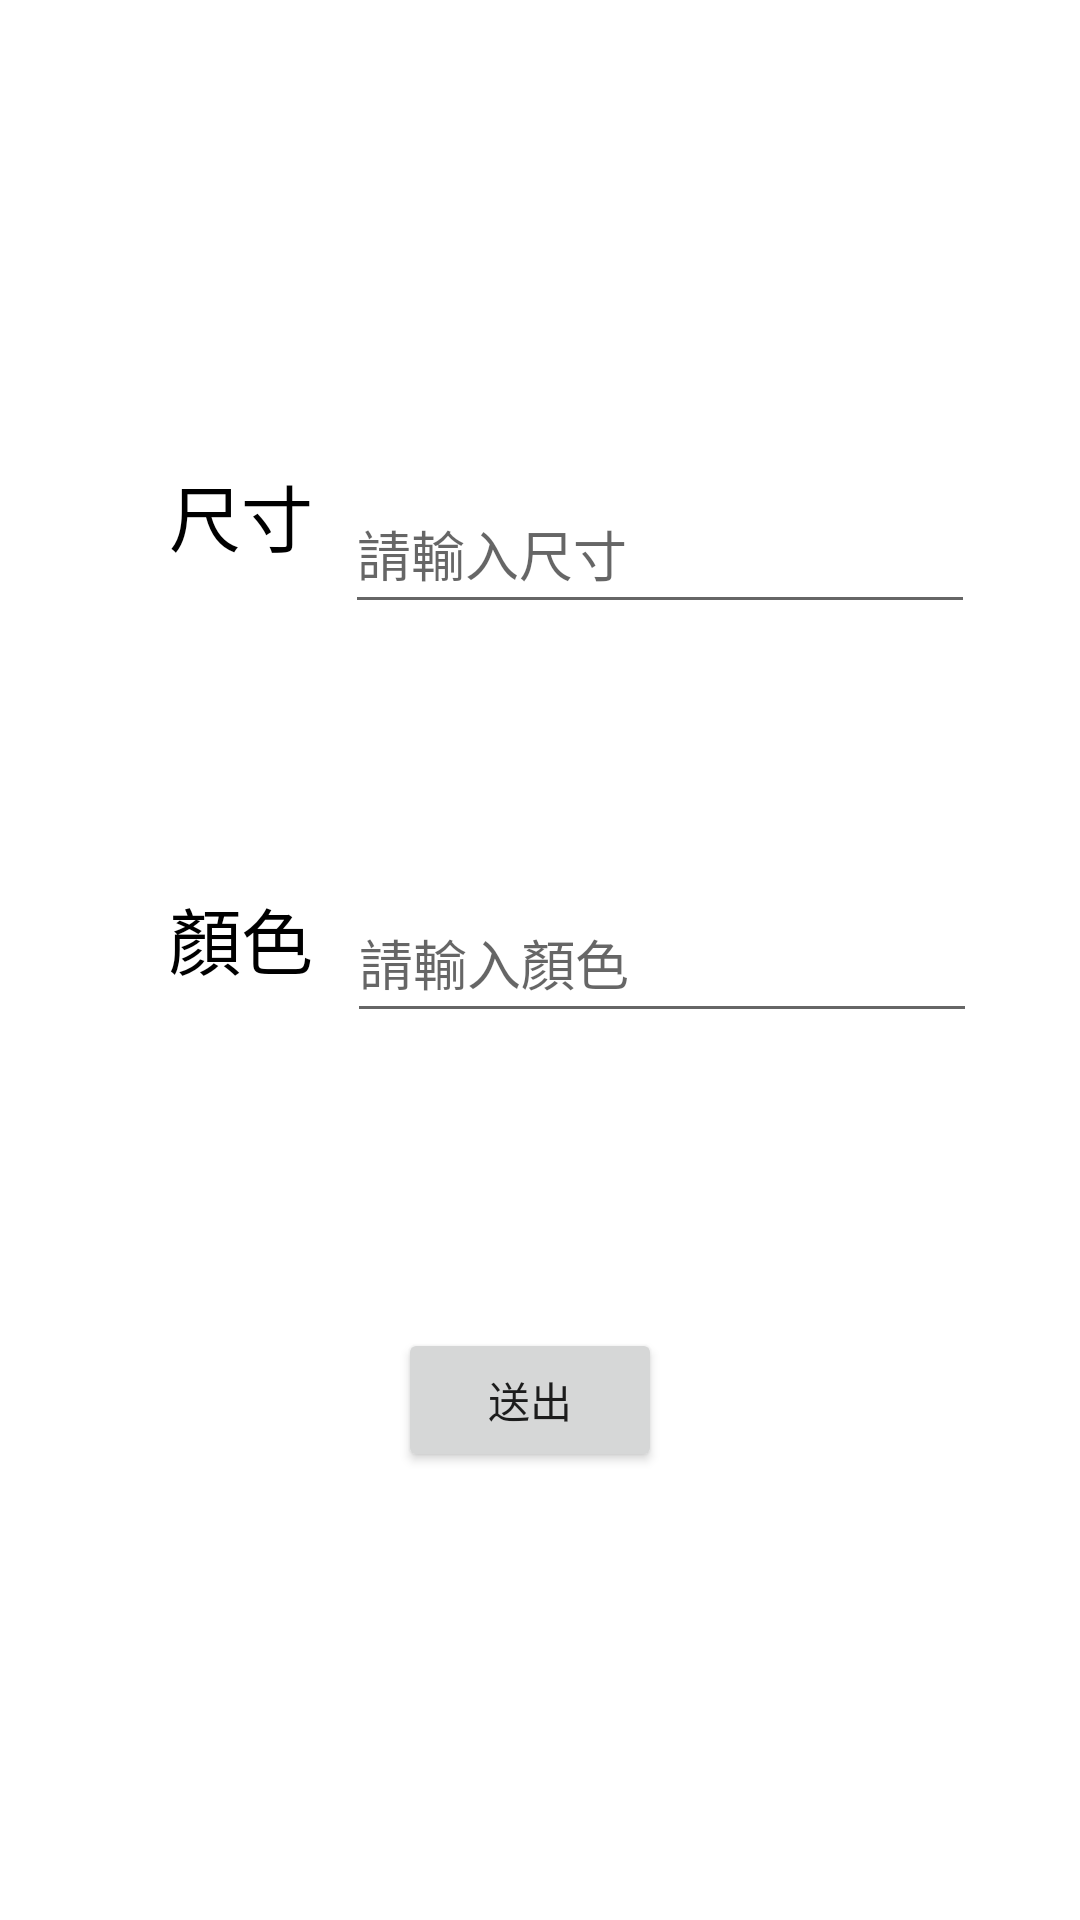

Android layout source for this screen:
<!-- AndroidManifest.xml: application theme Theme.APPHW1 -->
<!-- res/layout/activity_main2.xml -->
<?xml version="1.0" encoding="utf-8"?>
<androidx.constraintlayout.widget.ConstraintLayout xmlns:android="http://schemas.android.com/apk/res/android"
    xmlns:app="http://schemas.android.com/apk/res-auto"
    xmlns:tools="http://schemas.android.com/tools"
    android:layout_width="match_parent"
    android:layout_height="match_parent"
    tools:context=".MainActivity2">

    <TextView
        android:id="@+id/textView"
        android:layout_width="87dp"
        android:layout_height="50dp"
        android:text="尺寸"
        android:textAlignment="center"
        android:textColor="#000000"
        android:textSize="24sp"
        app:layout_constraintBottom_toTopOf="@+id/textView2"
        app:layout_constraintEnd_toEndOf="parent"
        app:layout_constraintHorizontal_bias="0.135"
        app:layout_constraintStart_toStartOf="parent"
        app:layout_constraintTop_toTopOf="parent"
        app:layout_constraintVertical_bias="0.629" />

    <TextView
        android:id="@+id/textView2"
        android:layout_width="87dp"
        android:layout_height="50dp"
        android:text="顏色"
        android:textAlignment="center"
        android:textColor="#000000"
        android:textSize="24sp"
        app:layout_constraintBottom_toBottomOf="parent"
        app:layout_constraintEnd_toEndOf="parent"
        app:layout_constraintHorizontal_bias="0.135"
        app:layout_constraintStart_toStartOf="parent"
        app:layout_constraintTop_toTopOf="parent" />

    <EditText
        android:id="@+id/SizeEditText2"
        android:layout_width="wrap_content"
        android:layout_height="50dp"
        android:ems="10"
        android:hint="請輸入尺寸"
        android:inputType="textPersonName"
        app:layout_constraintBottom_toBottomOf="parent"
        app:layout_constraintEnd_toEndOf="parent"
        app:layout_constraintHorizontal_bias="0.766"
        app:layout_constraintStart_toStartOf="parent"
        app:layout_constraintTop_toTopOf="parent"
        app:layout_constraintVertical_bias="0.268" />

    <EditText
        android:id="@+id/ColorEditText2"
        android:layout_width="wrap_content"
        android:layout_height="50dp"
        android:ems="10"
        android:hint="請輸入顏色"
        android:inputType="textPersonName"
        app:layout_constraintBottom_toBottomOf="parent"
        app:layout_constraintEnd_toEndOf="parent"
        app:layout_constraintHorizontal_bias="0.771"
        app:layout_constraintStart_toStartOf="parent"
        app:layout_constraintTop_toTopOf="parent"
        app:layout_constraintVertical_bias="0.499" />

    <Button
        android:id="@+id/button"
        android:layout_width="wrap_content"
        android:layout_height="wrap_content"
        android:text="送出"
        app:layout_constraintBottom_toBottomOf="parent"
        app:layout_constraintEnd_toEndOf="parent"
        app:layout_constraintHorizontal_bias="0.488"
        app:layout_constraintStart_toStartOf="parent"
        app:layout_constraintTop_toTopOf="parent"
        app:layout_constraintVertical_bias="0.748" />
</androidx.constraintlayout.widget.ConstraintLayout>
<!-- resources referenced by this layout -->
<resources>
  <style name="Theme.APPHW1" parent="Theme.MaterialComponents.DayNight.DarkActionBar">
          
          <item name="colorPrimary">@color/purple_500</item>
          <item name="colorPrimaryVariant">@color/purple_700</item>
          <item name="colorOnPrimary">@color/white</item>
          
          <item name="colorSecondary">@color/teal_200</item>
          <item name="colorSecondaryVariant">@color/teal_700</item>
          <item name="colorOnSecondary">@color/black</item>
          
          <item name="android:statusBarColor">?attr/colorPrimaryVariant</item>
          
      </style>
  <!-- not gathered from this repository: default colours our renderer supplied (Android Studio template values) -->
  <color name="purple_500">#FF6200EE</color>
  <color name="purple_700">#FF3700B3</color>
  <color name="teal_200">#FF03DAC5</color>
  <color name="teal_700">#FF018786</color>
  <color name="black">#FF000000</color>
  <color name="white">#FFFFFFFF</color>
</resources>
